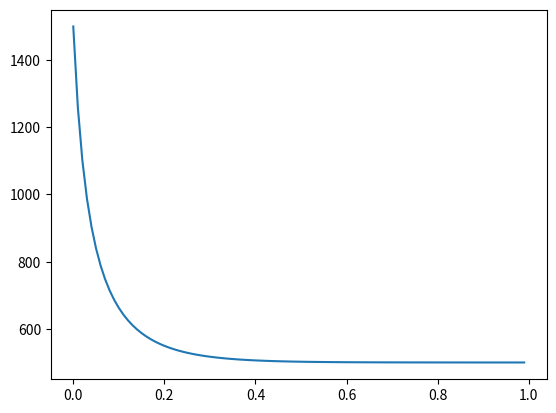

Python code for this plot:
# -*- coding: utf-8 -*-
"""
Created on Fri Sep 29 23:33:55 2017

@author: 高多奇
"""

import numpy as np
import matplotlib.pyplot as plt
N=1500
a=10.0
b=0.02
x=np.arange(0,1,0.01)
y=np.exp(a*x)*a*N/(a-b*N+np.exp(a*x)*b*N)
plt.plot(x,y)
plt.show()